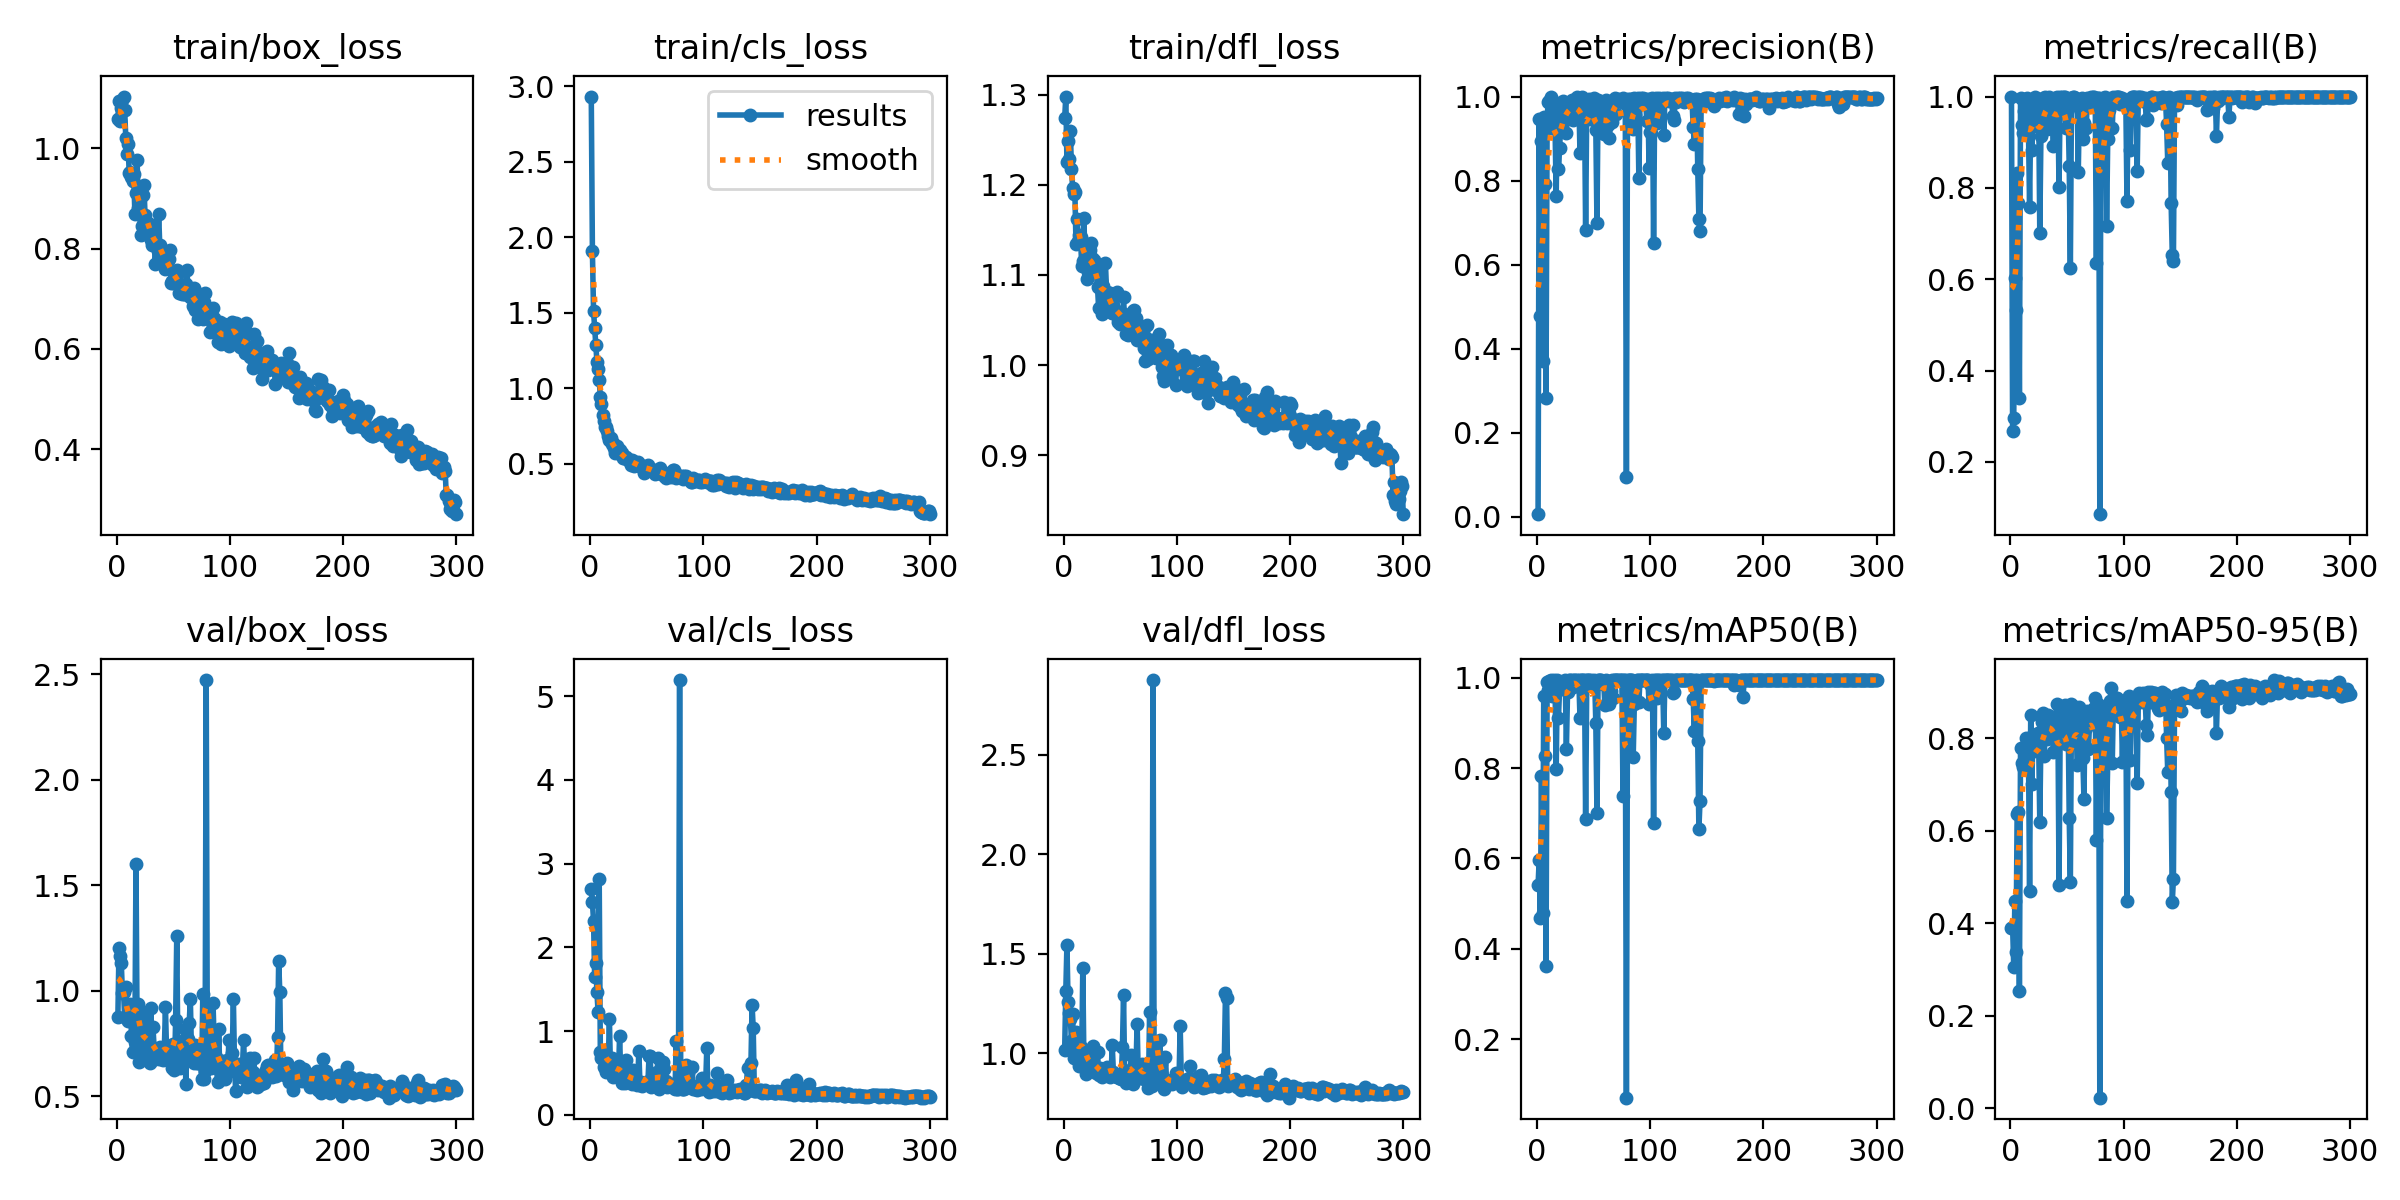

Source data for this figure (header and first rows):
epoch, time, train/box_loss, train/cls_loss, train/dfl_loss, metrics/precision(B), metrics/recall(B), metrics/mAP50(B), metrics/mAP50-95(B), val/box_loss, val/cls_loss, val/dfl_loss, lr/pg0, lr/pg1, lr/pg2
1, 2.726, 1.058, 2.932, 1.274, 0.00616, 1, 0.5406, 0.3903, 0.874, 2.692, 1.015, 0.0004001, 0.0004001, 0.0004001
2, 5.265, 1.094, 1.908, 1.298, 0.9476, 0.2679, 0.5976, 0.3927, 1.204, 2.542, 1.313, 0.0008141, 0.0008141, 0.0008141
3, 7.791, 1.054, 1.51, 1.225, 0.4773, 0.296, 0.4682, 0.3065, 1.166, 2.317, 1.546, 0.001225, 0.001225, 0.001225
4, 10.25, 1.08, 1.397, 1.249, 0.8942, 0.6023, 0.7836, 0.4479, 1.132, 1.641, 1.255, 0.001634, 0.001634, 0.001634
5, 12.7, 1.096, 1.283, 1.228, 0.3705, 0.5321, 0.479, 0.3386, 0.9905, 1.817, 1.202, 0.001645, 0.001645, 0.001645
6, 15.13, 1.103, 1.175, 1.26, 0.9508, 0.8317, 0.9604, 0.6372, 0.9936, 1.463, 1.172, 0.001639, 0.001639, 0.001639
7, 17.6, 1.076, 1.124, 1.218, 0.7908, 0.768, 0.8276, 0.6408, 0.8751, 1.231, 1.063, 0.001634, 0.001634, 0.001634
8, 20.04, 1.021, 1.054, 1.197, 0.2838, 0.3393, 0.3609, 0.2528, 1.016, 2.814, 1.195, 0.001628, 0.001628, 0.001628
9, 22.47, 0.9876, 0.9429, 1.189, 0.9509, 0.9977, 0.9905, 0.7794, 0.8672, 0.7543, 0.974, 0.001623, 0.001623, 0.001623
10, 24.91, 1.009, 0.8943, 1.192, 0.987, 0.938, 0.9728, 0.7467, 0.854, 0.6729, 1.036, 0.001617, 0.001617, 0.001617
11, 27.33, 0.9506, 0.8233, 1.134, 0.9885, 0.9194, 0.992, 0.7374, 0.8851, 0.7639, 1.105, 0.001612, 0.001612, 0.001612
12, 29.77, 0.9519, 0.7853, 1.163, 1, 0.9688, 0.995, 0.7816, 0.9363, 0.5712, 1.013, 0.001606, 0.001606, 0.001606
13, 32.21, 0.9426, 0.7452, 1.137, 0.9261, 0.9321, 0.9607, 0.7695, 0.7861, 0.558, 0.9781, 0.001601, 0.001601, 0.001601
14, 34.64, 0.9356, 0.7437, 1.145, 0.9328, 0.9835, 0.9899, 0.8007, 0.7083, 0.5067, 0.9362, 0.001595, 0.001595, 0.001595
15, 37.08, 0.9491, 0.7148, 1.142, 0.9863, 0.9959, 0.995, 0.7563, 0.8985, 0.5609, 1.03, 0.00159, 0.00159, 0.00159
16, 39.52, 0.869, 0.6813, 1.11, 0.9257, 0.9302, 0.979, 0.7781, 0.7548, 0.6066, 0.9625, 0.001584, 0.001584, 0.001584
17, 41.95, 0.9111, 0.6583, 1.116, 0.7636, 0.7577, 0.7974, 0.4689, 1.599, 1.149, 1.428, 0.001579, 0.001579, 0.001579
18, 44.37, 0.9763, 0.6676, 1.163, 0.982, 0.9613, 0.994, 0.8512, 0.7877, 0.5001, 0.9499, 0.001573, 0.001573, 0.001573
19, 46.81, 0.8812, 0.6327, 1.112, 0.8283, 0.8821, 0.9113, 0.7012, 0.9358, 0.6754, 1.01, 0.001568, 0.001568, 0.001568
20, 49.25, 0.8978, 0.6367, 1.119, 0.8768, 0.9821, 0.9765, 0.8073, 0.6638, 0.4485, 0.8961, 0.001562, 0.001562, 0.001562
21, 51.67, 0.8259, 0.6034, 1.096, 0.9342, 0.9866, 0.9859, 0.772, 0.7449, 0.5441, 0.9458, 0.001557, 0.001557, 0.001557
22, 54.1, 0.8457, 0.571, 1.103, 0.9378, 1, 0.9905, 0.7825, 0.6813, 0.4603, 0.9425, 0.001551, 0.001551, 0.001551
23, 56.52, 0.9062, 0.582, 1.128, 0.9898, 0.9355, 0.9762, 0.788, 0.8851, 0.4915, 0.968, 0.001546, 0.001546, 0.001546
24, 58.96, 0.9261, 0.617, 1.135, 0.9469, 0.9731, 0.9865, 0.8108, 0.762, 0.5703, 0.9311, 0.00154, 0.00154, 0.00154
25, 61.4, 0.8659, 0.571, 1.118, 0.976, 0.9879, 0.9945, 0.7931, 0.7539, 0.4677, 0.9415, 0.001535, 0.001535, 0.001535
26, 63.82, 0.845, 0.5874, 1.109, 0.9138, 0.7004, 0.842, 0.6195, 0.8931, 0.9421, 1.034, 0.001529, 0.001529, 0.001529
27, 66.26, 0.8523, 0.5708, 1.117, 0.9609, 0.9143, 0.9675, 0.7984, 0.7263, 0.4938, 0.9163, 0.001524, 0.001524, 0.001524
28, 68.69, 0.8491, 0.5721, 1.105, 0.9848, 0.9821, 0.9945, 0.8363, 0.7175, 0.384, 0.9248, 0.001518, 0.001518, 0.001518
29, 71.11, 0.8409, 0.5382, 1.104, 0.9859, 0.9964, 0.995, 0.8544, 0.6583, 0.3901, 0.8989, 0.001513, 0.001513, 0.001513
30, 73.54, 0.8177, 0.535, 1.086, 0.9693, 0.9821, 0.9931, 0.7627, 0.9159, 0.4406, 1.005, 0.001507, 0.001507, 0.001507
31, 75.97, 0.8079, 0.5342, 1.063, 0.9919, 1, 0.995, 0.8456, 0.6704, 0.3801, 0.8896, 0.001502, 0.001502, 0.001502
32, 78.4, 0.8476, 0.544, 1.099, 0.9451, 0.9286, 0.9797, 0.7992, 0.8259, 0.6596, 0.9268, 0.001496, 0.001496, 0.001496
33, 80.82, 0.8324, 0.5296, 1.093, 0.9801, 0.9915, 0.995, 0.85, 0.7299, 0.5246, 0.89, 0.001491, 0.001491, 0.001491
34, 83.26, 0.7684, 0.52, 1.057, 0.9518, 0.9994, 0.995, 0.836, 0.6735, 0.4092, 0.8821, 0.001485, 0.001485, 0.001485
35, 85.68, 0.8119, 0.5171, 1.088, 1, 0.993, 0.995, 0.8317, 0.7012, 0.4233, 0.8944, 0.00148, 0.00148, 0.00148
36, 88.11, 0.7955, 0.4929, 1.082, 0.9957, 0.932, 0.9895, 0.8036, 0.7068, 0.4204, 0.9148, 0.001474, 0.001474, 0.001474
37, 90.54, 0.8693, 0.5265, 1.113, 0.9923, 0.9682, 0.994, 0.846, 0.6769, 0.373, 0.8981, 0.001469, 0.001469, 0.001469
38, 92.97, 0.8061, 0.5197, 1.081, 0.8663, 0.8912, 0.9119, 0.7702, 0.7348, 0.5387, 0.929, 0.001463, 0.001463, 0.001463
39, 95.39, 0.773, 0.4863, 1.065, 0.9927, 0.9976, 0.995, 0.815, 0.6811, 0.3833, 0.9021, 0.001458, 0.001458, 0.001458
40, 97.83, 0.7891, 0.4903, 1.074, 1, 0.9865, 0.995, 0.8327, 0.6752, 0.3951, 0.8859, 0.001452, 0.001452, 0.001452
41, 100.3, 0.7912, 0.4962, 1.08, 0.9947, 1, 0.995, 0.8745, 0.6722, 0.3594, 0.881, 0.001447, 0.001447, 0.001447
42, 102.7, 0.78, 0.5073, 1.066, 0.9812, 0.9821, 0.9945, 0.8431, 0.7135, 0.3931, 0.8934, 0.001441, 0.001441, 0.001441
43, 105.1, 0.7588, 0.4923, 1.058, 0.6821, 0.8011, 0.6874, 0.4824, 0.9233, 0.7581, 1.039, 0.001436, 0.001436, 0.001436
44, 107.6, 0.7732, 0.4807, 1.058, 0.9862, 1, 0.995, 0.8209, 0.7102, 0.3605, 0.908, 0.00143, 0.00143, 0.00143
45, 110, 0.7792, 0.4779, 1.062, 0.9756, 0.983, 0.9945, 0.8252, 0.6937, 0.3877, 0.8854, 0.001425, 0.001425, 0.001425
46, 112.4, 0.7789, 0.4863, 1.058, 0.995, 1, 0.995, 0.8353, 0.6689, 0.347, 0.8864, 0.001419, 0.001419, 0.001419
47, 114.8, 0.798, 0.4837, 1.081, 0.947, 1, 0.9859, 0.8586, 0.6872, 0.3655, 0.8786, 0.001414, 0.001414, 0.001414
48, 117.3, 0.7309, 0.4376, 1.048, 0.9906, 1, 0.995, 0.8729, 0.6768, 0.3677, 0.8792, 0.001408, 0.001408, 0.001408
49, 119.7, 0.7344, 0.4623, 1.058, 0.9777, 0.9321, 0.9824, 0.7871, 0.6335, 0.394, 0.8738, 0.001403, 0.001403, 0.001403
50, 122.1, 0.7317, 0.4778, 1.046, 0.9962, 0.9875, 0.995, 0.8328, 0.746, 0.3866, 0.8931, 0.001397, 0.001397, 0.001397
51, 124.5, 0.7555, 0.4877, 1.059, 0.9836, 0.9717, 0.9936, 0.8532, 0.6247, 0.3743, 0.8712, 0.001392, 0.001392, 0.001392
52, 127, 0.7472, 0.461, 1.05, 0.9208, 0.8472, 0.8997, 0.6278, 0.8596, 0.6968, 1.029, 0.001386, 0.001386, 0.001386
53, 129.4, 0.7574, 0.4631, 1.076, 0.7, 0.625, 0.7009, 0.4896, 1.259, 0.7058, 1.292, 0.001381, 0.001381, 0.001381
54, 131.8, 0.7508, 0.4648, 1.044, 0.9912, 0.9977, 0.995, 0.8732, 0.6949, 0.3366, 0.8753, 0.001375, 0.001375, 0.001375
55, 134.3, 0.7115, 0.4524, 1.034, 0.9903, 0.9983, 0.995, 0.8689, 0.6412, 0.3569, 0.8522, 0.00137, 0.00137, 0.00137
56, 136.7, 0.73, 0.4567, 1.041, 0.9735, 1, 0.9945, 0.8595, 0.6347, 0.3749, 0.8717, 0.001364, 0.001364, 0.001364
57, 139.1, 0.7145, 0.4319, 1.033, 0.9835, 0.9979, 0.995, 0.8488, 0.6871, 0.419, 0.8699, 0.001359, 0.001359, 0.001359
58, 141.6, 0.7088, 0.4479, 1.035, 0.9248, 0.986, 0.9859, 0.8495, 0.6887, 0.3665, 0.8846, 0.001353, 0.001353, 0.001353
59, 144, 0.71, 0.4393, 1.057, 0.9101, 0.9955, 0.9867, 0.7412, 0.767, 0.5121, 0.9157, 0.001348, 0.001348, 0.001348
60, 146.4, 0.709, 0.4355, 1.034, 0.9197, 0.8349, 0.9407, 0.7439, 0.8188, 0.6768, 0.9907, 0.001342, 0.001342, 0.001342
... 240 more rows
